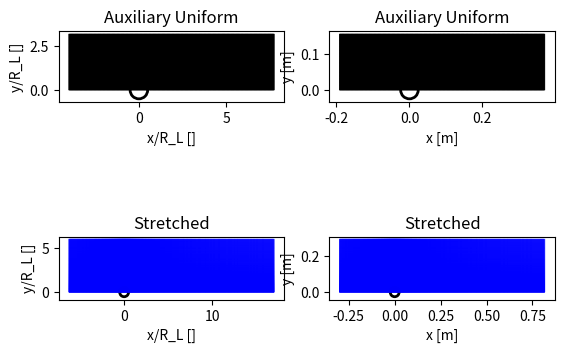

The matplotlib source for this figure:
import numpy as np
import matplotlib.pyplot as plt
from scipy.optimize import fsolve

# -------------------------------------------------
# Supporting functions
# -------------------------------------------------

# -------------------------------------------------
# STRETCHING TRANSFORMATION
# -------------------------------------------------
def stretch_transform(x, a, b, alpha, L):

    return (
        x
        + x/alpha * (
            np.log(np.cosh(alpha*(x-a)/L))
            + np.log(np.cosh(alpha*(x-b)/L))
            - 2*np.log(np.cosh(alpha*(b-a)/(2*L)))
        )
    )


# -------------------------------------------------
# NONLINEAR SYSTEM FOR AUXILIARY BOUNDARIES
# -------------------------------------------------
def boundary_system(X, lower, upper, a, b, alpha):

    xi, xf = X
    L = xf - xi

    eq1 = stretch_transform(xi, a, b, alpha, L) - lower
    eq2 = stretch_transform(xf, a, b, alpha, L) - upper

    return [eq1, eq2]

# -------------------------------------------------
# OUTPUTTING DIAGNOSTIGS FOR THE MESH
# -------------------------------------------------
def print_mesh_stats(deltas, RL, labels=('x','y')):
    for d, label in enumerate(labels):
        dabs = np.abs(deltas[d])
        print(f"{label}: max Δ/RL={np.max(dabs)/RL:.3e}, "
              f"min Δ/RL={np.min(dabs)/RL:.3e}, "
              f"ratio={np.max(dabs)/np.min(dabs):.3e}")

# -------------------------------------------------
# INPUT PARAMETERS
# -------------------------------------------------
# REFERENCE LENGTH
RL = 0.048

# droplet diameter
D0 = RL

# domain boundaries
lower = np.array([-6.25*RL, 0*RL])
upper = np.array([17*RL, 6*RL])

L = upper - lower

# droplet center
center = np.array([0.0,  0.0])

# number of elements
Nex = 1800
N = np.array([Nex,round(Nex * L[1] / L[0])], dtype=int)

# number of boundary points
Nb = N + 1

# stretching region
# negative direction
a = np.array([-0.6*RL, 0.0*RL])

# positive direction
b = np.array([0.6*RL, 0.6*RL])

# stretching smoothness
alpha = np.array([20.0e0, 1.3e0])

# -------------------------------------------------
# MESH GENERATION
# -------------------------------------------------
coords_aux = []
coords_stretched = []

for d in range(2):

    # solve auxiliary boundaries
    xi, xf = fsolve(
        boundary_system,
        [lower[d], upper[d]],
        args=(lower[d], upper[d], a[d], b[d], alpha[d])
    )

    L_aux = xf - xi

    # auxiliary uniform grid
    coord_aux = np.linspace(xi, xf, Nb[d])

    # apply stretching
    coord_stretched = stretch_transform(
        coord_aux,
        a[d],
        b[d],
        alpha[d],
        L_aux
    )

    coords_aux.append(coord_aux)
    coords_stretched.append(coord_stretched)


# -------------------------------------------------
# BUILD 2D MESH
# -------------------------------------------------
# auxiliary uniform
MX, MY = np.meshgrid(
    coords_aux[0],
    coords_aux[1]
)

# stretched
MXS, MYS = np.meshgrid(
    coords_stretched[0],
    coords_stretched[1]
)

# -------------------------------------------------
# DIAGNOSTICS
# -------------------------------------------------
dS = [np.diff(c) for c in coords_stretched]

print("difference between desired and obtained boundaries")
print("beginning:", np.abs(lower - np.array([c[0] for c in coords_stretched])))
print("end:", np.abs(upper - np.array([c[-1] for c in coords_stretched])))

print_mesh_stats(dS, RL)
    
# number of elements inside reference length
nOE = np.sum(
    (center[0] - D0/2 <= coords_stretched[0]) &
    (coords_stretched[0] <= center[0] + D0/2)
) - 1

print("elements inside RL:", nOE)

# -------------------------------------------------
# PARAMETERS FOR SOLVER INPUT
# -------------------------------------------------
print("\nInput the following on your file:")

print("Nx,Ny", N)
print("ax, ay:", alpha)

bounds_if = np.array([
    [coords_aux[d][0], coords_aux[d][-1]]
    for d in range(2)
])

bounds_ab = np.column_stack((a, b))

print("[x,y]_[i,f]/RL:\n", bounds_if / RL)
print("[x,y]_[a,b]/RL:\n", bounds_ab / RL)

# -------------------------------------------------
# PLOT MESH
# -------------------------------------------------
# toggle plots
PF = True

if PF:
    ## plots ##
    # figures and axes
    fig, axes = plt.subplots(2, 2)

    # ------------------
    # Uniform mesh
    # ------------------
    axes[0][0].plot(MX / RL, MY / RL, 'k-', linewidth=0.2)
    axes[0][0].plot(MX.T / RL, MY.T / RL, 'k-', linewidth=0.2)

    axes[0][0].add_patch(plt.Circle((center[0] / RL, center[1] / RL), D0 / ( 2* RL ),
                    fill=False, linewidth=2))

    axes[0][0].set_xlabel("x/R_L []")
    axes[0][0].set_ylabel("y/R_L []")
    axes[0][0].set_title("Auxiliary Uniform")
    axes[0][0].set_aspect('equal')

    axes[0][1].plot(MX, MY, 'k-', linewidth=0.2)
    axes[0][1].plot(MX.T, MY.T, 'k-', linewidth=0.2)

    axes[0][1].add_patch(plt.Circle((center[0], center[1]), D0 / ( 2 ),
                    fill=False, linewidth=2))

    axes[0][1].set_xlabel("x [m]")
    axes[0][1].set_ylabel("y [m]")
    axes[0][1].set_title("Auxiliary Uniform")
    axes[0][1].set_aspect('equal')


    # ------------------
    # Stretched mesh
    # ------------------
    axes[1][0].plot(MXS / RL, MYS / RL, 'b-', linewidth=0.2)
    axes[1][0].plot(MXS.T / RL, MYS.T / RL, 'b-', linewidth=0.2)

    axes[1][0].add_patch(plt.Circle((center[0] / RL, center[1] / RL ) , D0 / ( 2 * RL ),
                    fill=False, linewidth=2))

    axes[1][0].set_xlabel("x/R_L []")
    axes[1][0].set_ylabel("y/R_L []")
    axes[1][0].set_title("Stretched")
    axes[1][0].set_aspect('equal')        
    
    axes[1][1].plot(MXS, MYS, 'b-', linewidth=0.2)
    axes[1][1].plot(MXS.T, MYS.T, 'b-', linewidth=0.2)

    axes[1][1].add_patch(plt.Circle((center[0], center[1]) , D0 / ( 2 ),
                    fill=False, linewidth=2))

    axes[1][1].set_xlabel("x [m]")
    axes[1][1].set_ylabel("y [m]")
    axes[1][1].set_title("Stretched")
    axes[1][1].set_aspect('equal')        
   
    plt.show()
